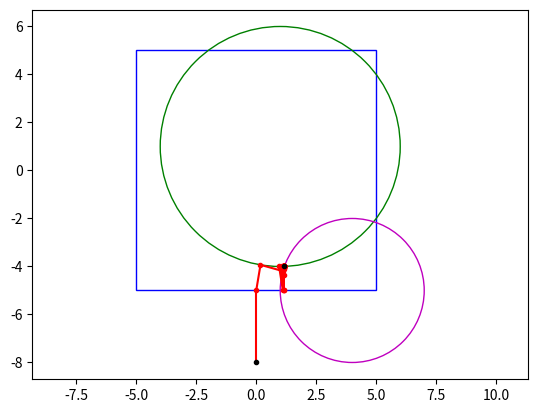
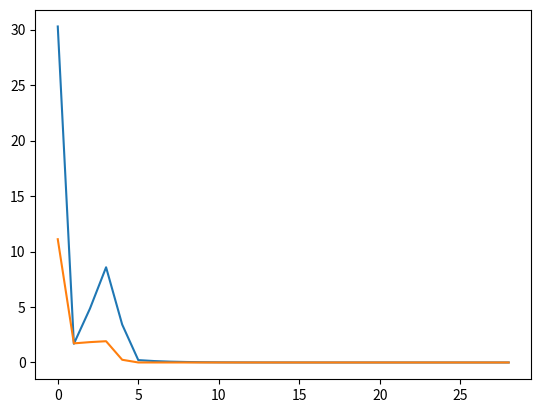

Reproduce these figures in Python, in order.
import numpy as np
import matplotlib.pyplot as plt

S = []
iters = []
CIs = []
def Dykstra2(P,x0,max_iter=1000):
    x = x0
    p = len(P)
    y = np.zeros((p,x0.shape[0])) # increments
    tol = 1e-6

    n = 0
    stop_cond = float('inf')
    iters.append(x0)
    while n < max_iter and stop_cond >= tol:
        stop_cond = 0
        cI = 0
        for i in range(0,p):
            # Update iterate
            prev_x = x.copy()
            x = P[i](prev_x - y[i,:])

            # Update increment
            prev_y = y[i,:].copy()
            y[i,:] = x - (prev_x - prev_y)

            # Stop conditions
            cI += np.linalg.norm(prev_y - y[i,:])**2
            stop_cond += cI + 2*(prev_y.T @ (x - prev_x))

            n += 1
            iters.append(x)

        # Plotting
        S.append(stop_cond)
        CIs.append(cI)
        print("ck - ck-1 =",stop_cond)
        print("cI =",cI)
    return x

'''
Dykstra's algorithm for the projection onto the
intersection of closed convex sets, K.

Input:
- P: An array of projection function handles onto
 closed convex sets, where P[i] projections onto
 a subset of the Hilbert space X for all i.
- x0: A point in the Hilbert space X.

Output:
- x: The point in the intersection of sets, K
s.t. the distance between x and x0 is minimized.
'''
iters = []
S = []
cIs = []
def Dykstra(P,x0,max_iter=1000):
    # a) initialize starting params
    x = x0
    r = len(P)
    M = max_iter*r # since r cycles per iteration
    I = np.zeros((len(P),x0.shape[0]))
    tol = 1e-6
    mov = float('inf')

    # Plotting
    iters.append(x0)

    # b) iteratively compute the projection
    # until reach tolerance level
    n = 0
    cI = float('inf')
    stop_cond = float('inf')
    while n < M and ((n % r != 0) or (stop_cond >= tol)):
        # If a new cycle
        if n % r == 0:
            # reset stopping conditions
            S.append(stop_cond)
            cIs.append(cI)
            stop_cond = 0

        # b.1) project (x - increment)
        prev_x = x
        x = P[n % r](prev_x - I[n % r,:])

        # b.2) update increment
        prev_I = I[n % r,:].copy()
        I[n % r,:] = x - (prev_x - prev_I)
        
        # Stopping condition for this cycle
        stop_cond += np.linalg.norm(prev_I - I[n % r,:])**2 + 2*(prev_I.T @ (x - prev_x))
        cI = np.linalg.norm(prev_I - I[n % r,:])**2
        print(x-prev_x)
        print("Stop cond:",stop_cond)
        print("cI:",cI)
        print("+...",2*(prev_I.T @ (x - prev_x)))

        n += 1

        # Plotting
        iters.append(x)

    return x


def p_box(x,l,u):
    return np.minimum(np.maximum(x,l), u)

def p_ball(x,c,r):
    return c + (r/np.max([np.linalg.norm(x-c),r]))*(x-c)

ball_c = [1,1]
ball_r = 5
pball = lambda x: p_ball(x,np.array(ball_c),ball_r)

ball_c2 = [4,-5]
ball_r2 = 3
pball2 = lambda x: p_ball(x,np.array(ball_c2),ball_r2)

box_l = np.array([-5,-5])
box_u = np.array([5,5])
pbox = lambda x: p_box(x,box_l,box_u)

Dykstra2([pbox,pball,pball2], np.array([0,-8]))

fig,ax = plt.subplots()
ax.axis('equal')
iters = np.array(iters)
ax.plot(iters[0,0],iters[0,1],marker='.',color='k',zorder=5)
ax.plot(iters[0:2,0],iters[0:2,1],color='r')
ax.plot(iters[1:len(iters)-1,0],iters[1:len(iters)-1,1],marker='.',color='r')
ax.plot(iters[-2:-1,0],iters[-2:-1,1],color='r')
ax.plot(iters[-1,0],iters[-1,1],marker='.',color='k')
rec = plt.Rectangle((box_l[0], box_l[1]), box_u[0] - box_l[0],
        box_u[1] - box_l[1], fill=False, color='b')
ax.add_patch(rec)
cir = plt.Circle((1,1), ball_r, fill=False, color='g')
ax.add_patch(cir)
cir2 = plt.Circle((4,-5), ball_r2, fill=False, color='m')
ax.add_patch(cir2)

plt.figure()
plt.plot(range(0,len(S)),S)
plt.plot(range(0,len(CIs)),CIs)

plt.show()
